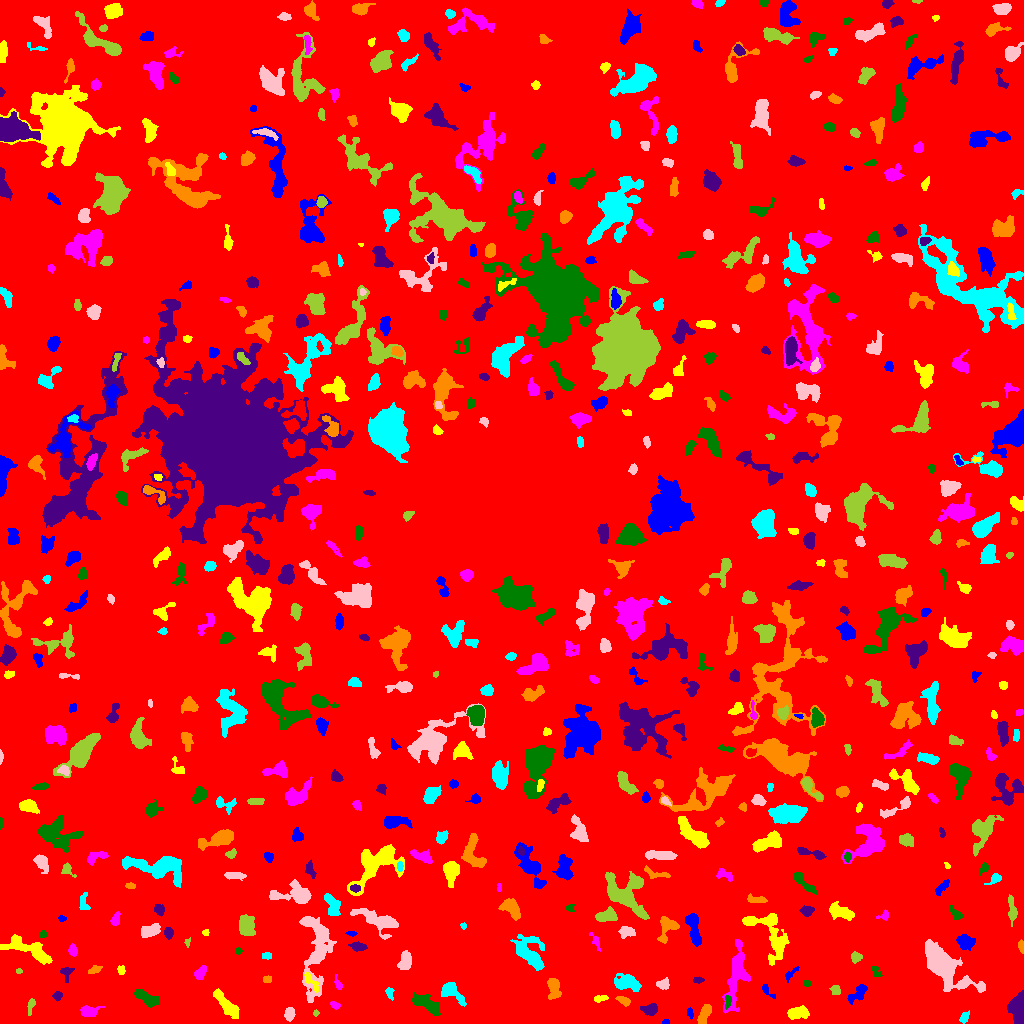

The table this chart was drawn from, first rows:
ID, X, Y, A, B, theta, total_flux, mu_max, mu_median, mu_mean, R_fwhm, R_e, R10, R90, x_start, x_end, y_start, y_end, area, greylevel
0, 509.3, 504, 298.4, 295.8, -1.088, 1785161, 13.0, 2.0, 2.163, 66.08, 240.5, 91.73, 386.7, 0, 1023, 0, 1023, 825486, 2.163
1, 665.2, 1.534, 1.733, 1.157, 0.2672, 58.0, 3.0, 2.0, 1.611, 2.646, 1.784, 0.5642, 2.706, 662, 669, 0, 4, 36, 7.611
2, 225.2, 20.2, 9.12, 2.673, -0.8265, 881.0, 6.0, 2.0, 2.51, 7.356, 5.836, 2.257, 8.956, 213, 239, 5, 35, 351, 7.51
3, 88.87, 12.27, 4.869, 2.537, 0.1022, 455.0, 6.0, 2.0, 2.42, 5.015, 3.989, 1.596, 6.433, 80, 105, 7, 18, 188, 7.42
4, 426.2, 20.22, 8.034, 3.017, -0.4975, 1056, 8.0, 3.0, 2.925, 6.383, 5.917, 2.326, 9.115, 412, 440, 8, 31, 361, 7.925
5, 650, 14.02, 3.841, 2.543, 0.05908, 492.0, 7.0, 3.0, 2.946, 4.37, 3.827, 1.493, 6.129, 640, 657, 8, 20, 167, 7.946
6, 704, 8.627, 5.605, 2.164, 1.146, 747.0, 8.0, 4.0, 3.831, 5.997, 4.478, 1.784, 6.652, 697, 711, 0, 19, 195, 8.831
7, 963.7, 5.297, 2.291, 1.766, 1.144, 101.0, 3.0, 1.0, 1.098, 3.29, 2.585, 0.9772, 3.909, 959, 969, 0, 13, 92, 7.098
8, 289.5, 9.145, 3.046, 2.31, 1.415, 242.0, 4.0, 2.0, 1.906, 5.046, 3.385, 1.382, 5.262, 284, 295, 2, 16, 127, 8.906
9, 315.7, 10.49, 1.548, 1.259, 1.341, 76.0, 4.0, 2.0, 2.111, 2.764, 1.784, 0.5642, 2.706, 313, 319, 7, 14, 36, 7.111
10, 942.2, 5.588, 4.918, 2.591, -0.9585, 1059, 14.0, 3.0, 4.814, 4.652, 3.827, 1.493, 6.58, 930, 950, 0, 17, 220, 9.814
11, 690.2, 10.18, 2.686, 1.4, -1.42, 141.0, 5.0, 2.0, 2.274, 2.932, 2.459, 0.7979, 3.785, 687, 693, 4, 16, 62, 7.274
12, 796.5, 10.47, 5.235, 2.522, 0.1638, 725.0, 8.0, 3.0, 3.059, 5.262, 4.37, 1.693, 7.114, 787, 809, 4, 18, 237, 8.059
13, 335.1, 18.21, 2.577, 1.542, -0.4232, 176.0, 6.0, 3.0, 2.627, 3.29, 2.523, 0.9772, 3.909, 330, 340, 14, 22, 67, 7.627
14, 727.5, 21.96, 3.45, 1.477, 1.494, 174.0, 5.0, 2.0, 2.26, 3.09, 2.821, 0.9772, 4.26, 725, 731, 14, 28, 77, 10.26
15, 1018, 15.48, 8.204, 3.634, 1.533, 1896, 10.0, 5.0, 4.812, 8.63, 6.457, 2.585, 9.591, 1007, 1023, 0, 33, 394, 9.812
16, 623.5, 22.88, 3.785, 1.783, -0.4523, 300.0, 6.0, 3.0, 2.857, 4.478, 3.29, 1.262, 4.918, 615, 630, 17, 27, 105, 7.857
17, 451.3, 31.74, 7.063, 3.575, -0.6976, 733.0, 7.0, 2.0, 2.485, 5.015, 4.82, 1.784, 8.058, 441, 466, 17, 41, 295, 7.485
18, 316.3, 74.3, 23.87, 6.75, 1.512, 3800, 11.0, 3.0, 3.304, 6.531, 10.36, 3.478, 16.95, 299, 336, 21, 107, 1150, 7.304
19, 30.68, 17.18, 3.946, 1.413, 1.395, 195.0, 5.0, 2.0, 2.074, 3.385, 2.821, 0.9772, 4.406, 27, 35, 8, 25, 94, 9.074
20, 534.6, 11.9, 6.64, 3.681, 0.9662, 269.0, 4.0, 1.0, 1.494, 4.82, 3.909, 1.493, 6.457, 520, 542, 3, 25, 180, 6.494
21, 858.3, 30.69, 6.154, 2.628, 0.7613, 848.0, 10.0, 4.0, 4.057, 5.046, 4.478, 1.693, 7.092, 847, 867, 19, 39, 209, 8.057
22, 601.1, 25.03, 3.648, 1.483, 0.1337, 259.0, 6.0, 3.0, 3.012, 3.868, 2.821, 1.128, 4.478, 594, 608, 21, 28, 86, 8.012
23, 736.3, 48.8, 17.76, 4.355, 1.399, 2532, 9.0, 3.0, 3.408, 7.313, 8.556, 3.241, 13.62, 722, 750, 10, 84, 743, 7.408
24, 147.9, 24.85, 7.024, 2.571, -0.4742, 829.0, 7.0, 3.0, 3.14, 6.05, 5.078, 1.954, 7.838, 134, 159, 16, 34, 264, 8.14
25, 57.3, 27.34, 2.208, 2.031, 0.5823, 188.0, 5.0, 2.0, 2.38, 3.29, 2.646, 0.9772, 4.26, 52, 62, 22, 32, 79, 7.38
26, 553.3, 35.61, 5.646, 2.861, -1.466, 566.0, 7.0, 2.0, 2.409, 4.184, 4.618, 1.693, 7.203, 547, 561, 24, 45, 235, 7.409
27, 389.6, 30.53, 3.162, 1.853, -1.284, 129.0, 3.0, 2.0, 1.593, 3.613, 2.877, 1.128, 4.478, 385, 394, 23, 36, 81, 7.593
28, 663.3, 39.13, 2.901, 2.074, 0.1199, 226.0, 5.0, 2.0, 1.883, 3.568, 3.038, 1.128, 4.886, 656, 669, 34, 46, 120, 7.883
29, 835.3, 33.23, 2.611, 2.407, -1.388, 196.0, 3.0, 2.0, 2.178, 4.787, 3.192, 1.382, 4.652, 829, 840, 29, 38, 90, 7.178
30, 248.4, 32.35, 4.487, 3.786, -0.2908, 862.0, 10.0, 3.0, 3.448, 4.583, 4.406, 1.596, 7.527, 235, 255, 18, 39, 250, 8.448
31, 767.1, 32.92, 5, 1.786, -0.8361, 241.0, 6.0, 3.0, 2.739, 3.827, 2.932, 1.128, 4.583, 762, 775, 25, 39, 88, 8.739
32, 310.7, 42.34, 6.557, 1.896, -0.9185, 251.0, 4.0, 2.0, 1.859, 5.441, 3.949, 1.493, 5.809, 304, 318, 31, 51, 135, 8.859
33, 338.1, 39.32, 3.502, 1.362, -1.149, 99.0, 3.0, 1.0, 1.286, 3.038, 2.523, 0.9772, 4.068, 334, 342, 34, 49, 77, 8.286
34, 807, 40.02, 1.774, 1.619, 0.2184, 99.0, 5.0, 2.0, 2.02, 2.257, 2.111, 0.7979, 3.385, 804, 811, 37, 43, 49, 7.02
35, 697.9, 43.51, 2.02, 1.504, -0.07971, 83.0, 3.0, 1.0, 1.297, 2.932, 2.257, 0.7979, 3.523, 693, 704, 40, 47, 64, 7.297
36, 267.4, 44.24, 2.2, 1.745, 0.04901, 192.0, 5.0, 3.0, 3.148, 3.742, 2.585, 0.9772, 3.827, 263, 271, 41, 48, 61, 8.148
37, 626.1, 40.52, 6.278, 3.507, -0.1063, 973.0, 8.0, 2.0, 2.788, 6.024, 5.382, 2.034, 8.667, 614, 641, 32, 50, 349, 7.788
38, 944.5, 55.85, 14.89, 6.265, -0.7591, 6554, 17.0, 5.0, 5.394, 8.686, 10.05, 3.7, 16.6, 925, 985, 31, 84, 1215, 9.394
39, 18.64, 52.53, 1.666, 1.306, -0.03726, 70.0, 3.0, 2.0, 2.059, 2.877, 1.871, 0.7979, 2.821, 16, 22, 50, 55, 34, 8.059
40, 1014, 49.54, 7.136, 2.971, 1.177, 1089, 7.0, 4.0, 3.642, 7.069, 5.726, 2.326, 8.63, 1006, 1023, 36, 63, 299, 7.642
41, 790.5, 49.52, 5.128, 1.693, 0.7936, 214.0, 4.0, 2.0, 2.326, 5.14, 3.241, 1.262, 4.918, 785, 799, 41, 57, 92, 6.326
42, 121.1, 53.12, 2.288, 1.769, -1.414, 156.0, 5.0, 2.0, 2.328, 2.932, 2.523, 0.9772, 3.989, 117, 125, 49, 58, 67, 8.328
43, 200.1, 50.5, 3.658, 2.128, 0.9457, 446.0, 7.0, 3.0, 3.328, 4.297, 3.478, 1.382, 5.47, 194, 206, 44, 58, 134, 8.328
44, 876.1, 51.68, 3.624, 1.965, -0.9401, 251.0, 5.0, 3.0, 3.024, 4.107, 2.985, 1.262, 4.583, 871, 882, 47, 57, 83, 7.024
45, 66.05, 51.36, 3.255, 3.023, 1.386, 229.0, 5.0, 1.0, 1.924, 3.523, 3.141, 1.128, 5.293, 60, 74, 41, 56, 119, 6.924
46, 93.43, 53.53, 3.928, 1.546, 0.3937, 131.0, 4.0, 1.0, 1.44, 3.338, 2.877, 0.9772, 4.687, 88, 102, 50, 58, 91, 6.44
47, 267.5, 67.5, 1.819, 1.539, 0.0, 68.0, 3.0, 1.0, 1.015, 2.523, 2.111, 0.7979, 3.432, 262, 271, 64, 71, 67, 8.015
48, 405, 61.96, 4.447, 2.641, 1.334, 1194, 14.0, 5.0, 5.579, 4.853, 4.222, 1.596, 6.91, 397, 411, 54, 73, 214, 10.58
49, 855.4, 66.24, 2.677, 2.547, 1.053, 255.0, 6.0, 2.0, 2.429, 3.656, 3.192, 1.128, 4.983, 851, 862, 60, 72, 105, 8.429
50, 817.9, 72.42, 13.12, 7.521, -0.5747, 5526, 12.0, 5.0, 5.189, 11.63, 9.788, 3.909, 15.77, 798, 845, 47, 97, 1065, 9.189
51, 965.1, 81.68, 3.653, 2.906, -0.3932, 896.0, 11.0, 3.0, 3.947, 4.652, 4.068, 1.596, 6.628, 956, 975, 73, 89, 227, 10.95
52, 29.73, 73.88, 13.87, 4.142, -0.4071, 2371, 10.0, 4.0, 4.174, 8.137, 7.421, 2.877, 11.75, 0, 52, 59, 89, 568, 8.174
53, 72.75, 73.09, 2.576, 1.688, -1.467, 228.0, 7.0, 2.0, 2.375, 2.985, 2.646, 0.9772, 4.184, 68, 77, 67, 80, 96, 8.375
54, 238.5, 72.51, 1.596, 1.35, -1.418, 78.0, 5.0, 2.0, 2.0, 2.111, 1.784, 0.5642, 2.877, 236, 242, 69, 76, 39, 7.0
55, 357.9, 76.66, 3.377, 1.976, -0.1101, 226.0, 5.0, 2.0, 1.738, 3.385, 3.192, 1.128, 5.202, 348, 367, 72, 82, 130, 8.738
56, 1021, 76.69, 2.869, 1.341, -1.396, 159.0, 5.0, 2.0, 2.338, 2.932, 2.394, 0.9772, 3.785, 1018, 1023, 70, 84, 68, 7.338
57, 529.8, 70.42, 9.427, 5.817, -1.011, 2450, 11.0, 3.0, 3.977, 6.433, 7.506, 2.706, 12.19, 510, 544, 53, 89, 616, 7.977
58, 626.8, 91.43, 3.742, 2.589, -0.06041, 453.0, 6.0, 3.0, 2.923, 5.262, 3.909, 1.493, 6.077, 618, 635, 85, 97, 155, 8.923
59, 187.2, 80.97, 1.897, 1.293, 1.421, 72.0, 5.0, 1.0, 1.636, 1.693, 1.784, 0.5642, 3.09, 184, 190, 76, 86, 44, 8.636
... 571 more rows
